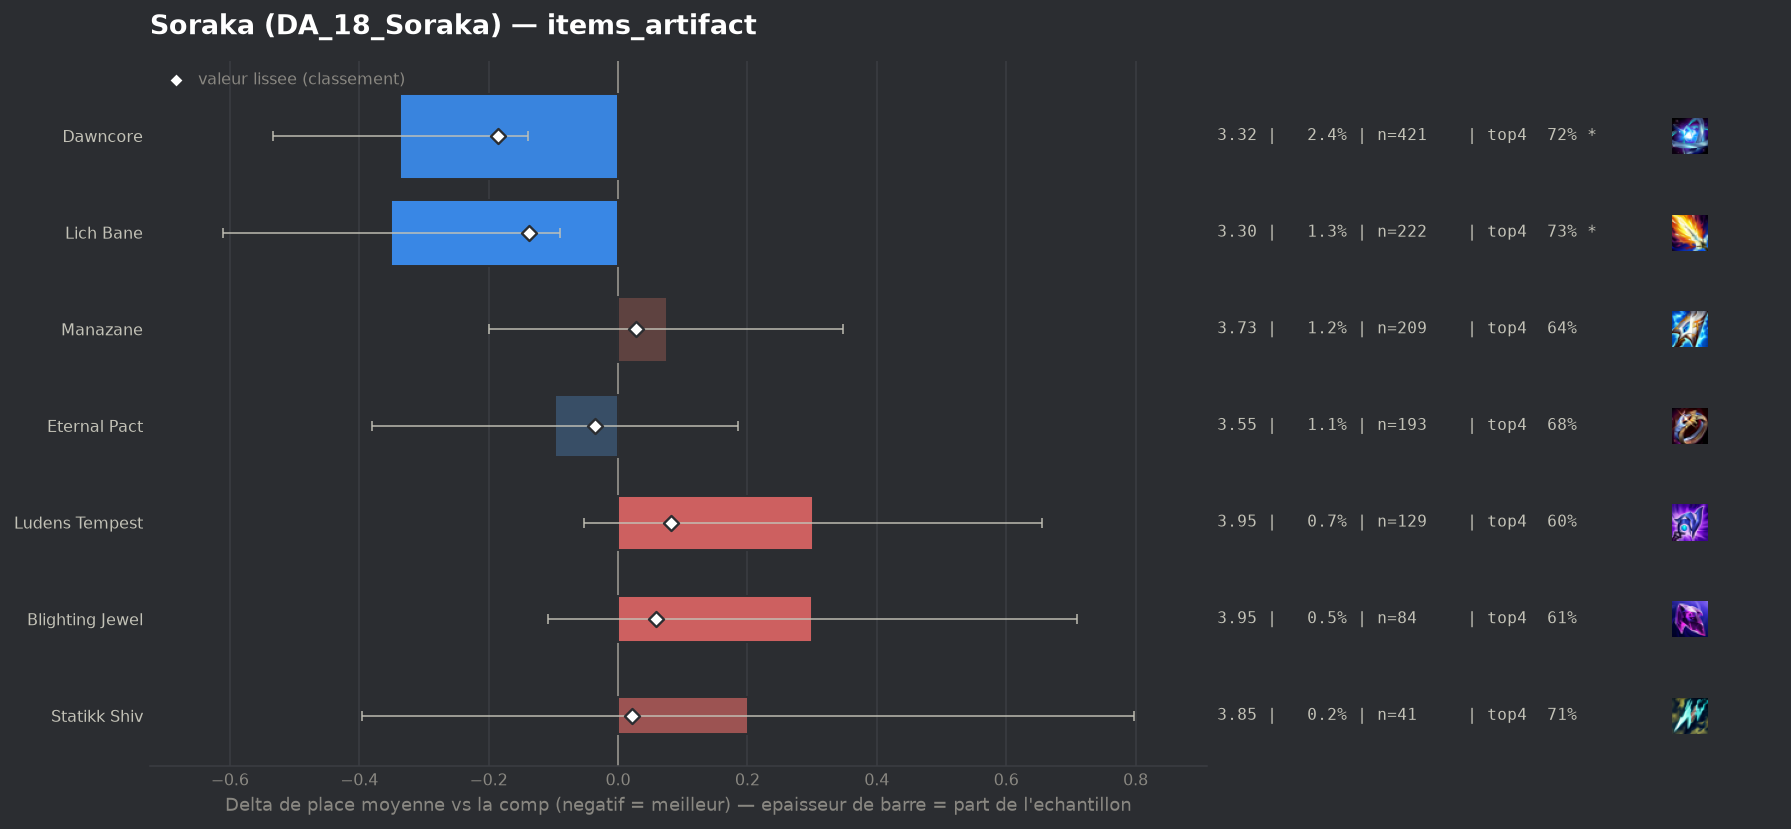

Source data for this figure (header and first rows):
group, label, n, share, avg_place, shrunk_avg, score, d_avg, d_avg_pess, impact, d_top4, win, top2, top4, sd, z, p, significant
populaire, Dawncore, 421, 0.02446, 3.316, 3.467, -0.185, -0.337, -0.139, 0.0045, 0.0563, 0.228, 0.4394, 0.7245, 2.046, -3.34, 0.00085, True
populaire, Lich Bane, 222, 0.0129, 3.302, 3.515, -0.137, -0.351, -0.09, 0.0018, 0.066, 0.1892, 0.4505, 0.7342, 1.967, -2.64, 0.00832, True
populaire, Eternal Pact, 193, 0.01121, 3.554, 3.617, -0.035, -0.098, 0.0, 0.0004, 0.0106, 0.1865, 0.3731, 0.6788, 1.997, -0.68, 0.4976, False
populaire, Statikk Shiv, 41, 0.002382, 3.854, 3.674, 0.021, 0.201, 0.0, -0.0001, 0.0391, 0.0976, 0.2439, 0.7073, 1.945, 0.66, 0.5083, False
populaire, Manazane, 209, 0.01214, 3.727, 3.681, 0.028, 0.075, 0.0, -0.0003, -0.027, 0.1627, 0.3301, 0.6411, 2.007, 0.54, 0.5921, False
populaire, Blighting Jewel, 84, 0.004879, 3.952, 3.711, 0.059, 0.3, 0.0, -0.0003, -0.0611, 0.1548, 0.2262, 0.6071, 1.908, 1.44, 0.1508, False
populaire, Ludens Tempest, 129, 0.007493, 3.953, 3.735, 0.082, 0.301, 0.0, -0.0006, -0.0635, 0.1395, 0.2868, 0.6047, 2.045, 1.67, 0.09579, False
